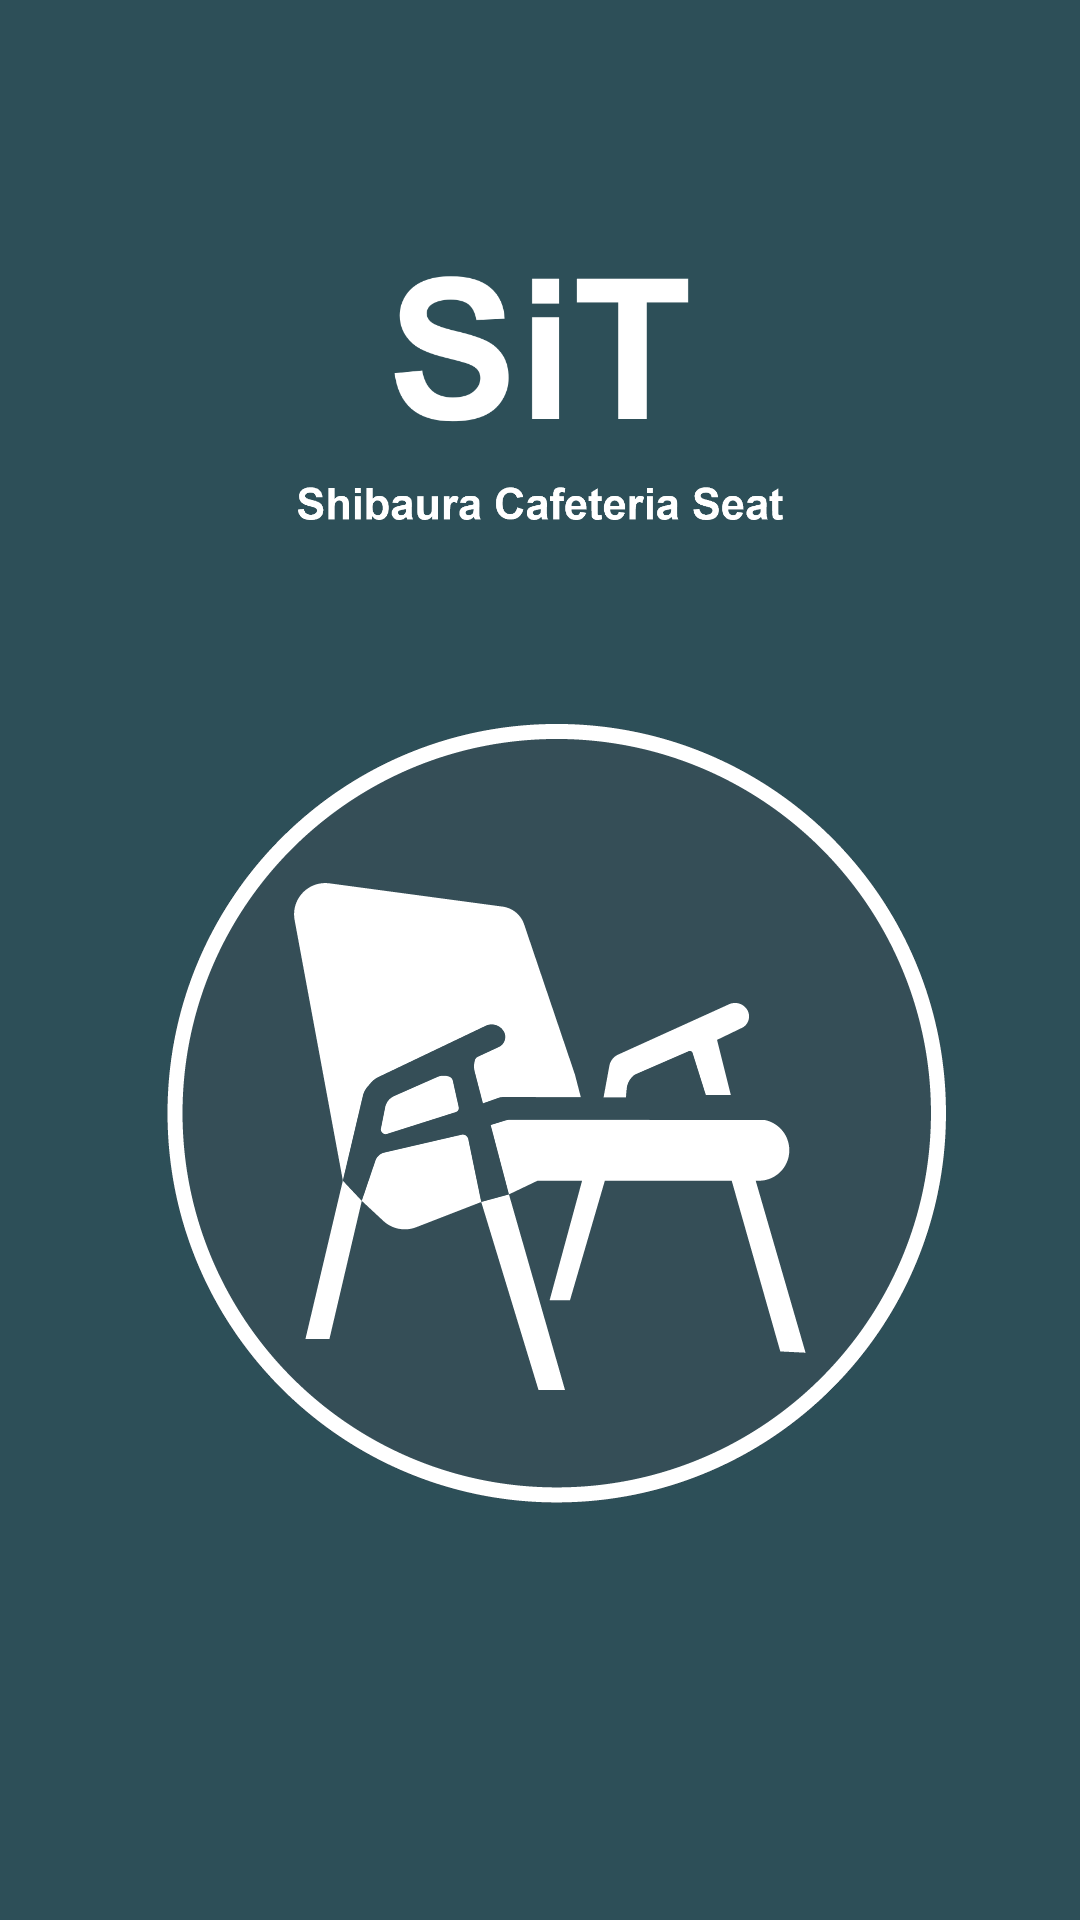

This screen was rendered from an Android layout file. Write that file and the resources it references.
<!-- AndroidManifest.xml: application theme Theme.SiTWithoutLogin -->
<!-- res/layout/activity_start.xml -->
<?xml version="1.0" encoding="utf-8"?>
<androidx.constraintlayout.widget.ConstraintLayout xmlns:android="http://schemas.android.com/apk/res/android"
    xmlns:app="http://schemas.android.com/apk/res-auto"
    xmlns:tools="http://schemas.android.com/tools"
    android:layout_width="match_parent"
    android:layout_height="match_parent">

    <ImageView
        android:id="@+id/title"
        android:layout_width="wrap_content"
        android:layout_height="wrap_content"
        android:layout_marginBottom="390dp"
        android:scaleX="0.5"
        android:scaleY="0.5"
        app:layout_constraintBottom_toBottomOf="parent"
        app:layout_constraintEnd_toEndOf="parent"
        app:layout_constraintStart_toStartOf="parent"
        app:layout_constraintTop_toTopOf="parent"
        app:srcCompat="@drawable/sit"/>

    <ImageView
        android:id="@+id/longtitle"
        android:layout_width="wrap_content"
        android:layout_height="wrap_content"
        android:layout_marginBottom="300dp"
        android:scaleX="0.5"
        android:scaleY="0.5"
        app:layout_constraintBottom_toBottomOf="parent"
        app:layout_constraintEnd_toEndOf="parent"
        app:layout_constraintStart_toStartOf="parent"
        app:layout_constraintTop_toTopOf="parent"
        app:srcCompat="@drawable/shibauracafeteriaseat" />

    <ImageView
        android:id="@+id/imageView"
        android:layout_width="wrap_content"
        android:layout_height="wrap_content"
        android:layout_marginTop="100dp"
        app:layout_constraintBottom_toBottomOf="parent"
        app:layout_constraintEnd_toEndOf="parent"
        app:layout_constraintStart_toStartOf="parent"
        app:layout_constraintTop_toTopOf="parent"
        app:srcCompat="@drawable/start" />

</androidx.constraintlayout.widget.ConstraintLayout>
<!-- resources referenced by this layout -->
<resources>
  <!-- drawable shibauracafeteriaseat: png bitmap (drawable, 5573 bytes) -->
  <!-- drawable sit: png bitmap (drawable, 6122 bytes) -->
  <!-- drawable start: png bitmap (drawable, 43792 bytes) -->
  <style name="Theme.SiTWithoutLogin" parent="Theme.MaterialComponents.DayNight.NoActionBar">
          
          <item name="colorPrimary">@color/purple_500</item>
          <item name="colorPrimaryVariant">@color/purple_700</item>
          <item name="colorOnPrimary">@color/white</item>
          
          <item name="colorSecondary">@color/teal_200</item>
          <item name="colorSecondaryVariant">@color/teal_700</item>
          <item name="colorOnSecondary">@color/black</item>
          
          <item name="android:statusBarColor" tools:targetApi="l">?attr/colorPrimaryVariant</item>
          
          <item name="android:windowBackground">@color/sit_background1</item>
          <item name="windowNoTitle">true</item>
          <item name="windowActionBar">false</item>
          <item name="android:windowFullscreen">true</item>
          <item name="android:windowContentOverlay">@null</item>
      </style>
  <color name="purple_500">#FF6200EE</color>
  <color name="purple_700">#FF3700B3</color>
  <color name="white">#FFFFFFFF</color>
  <color name="teal_200">#FF03DAC5</color>
  <color name="teal_700">#FF018786</color>
  <color name="black">#FF000000</color>
  <color name="sit_background1">#2d4f58</color>
</resources>
